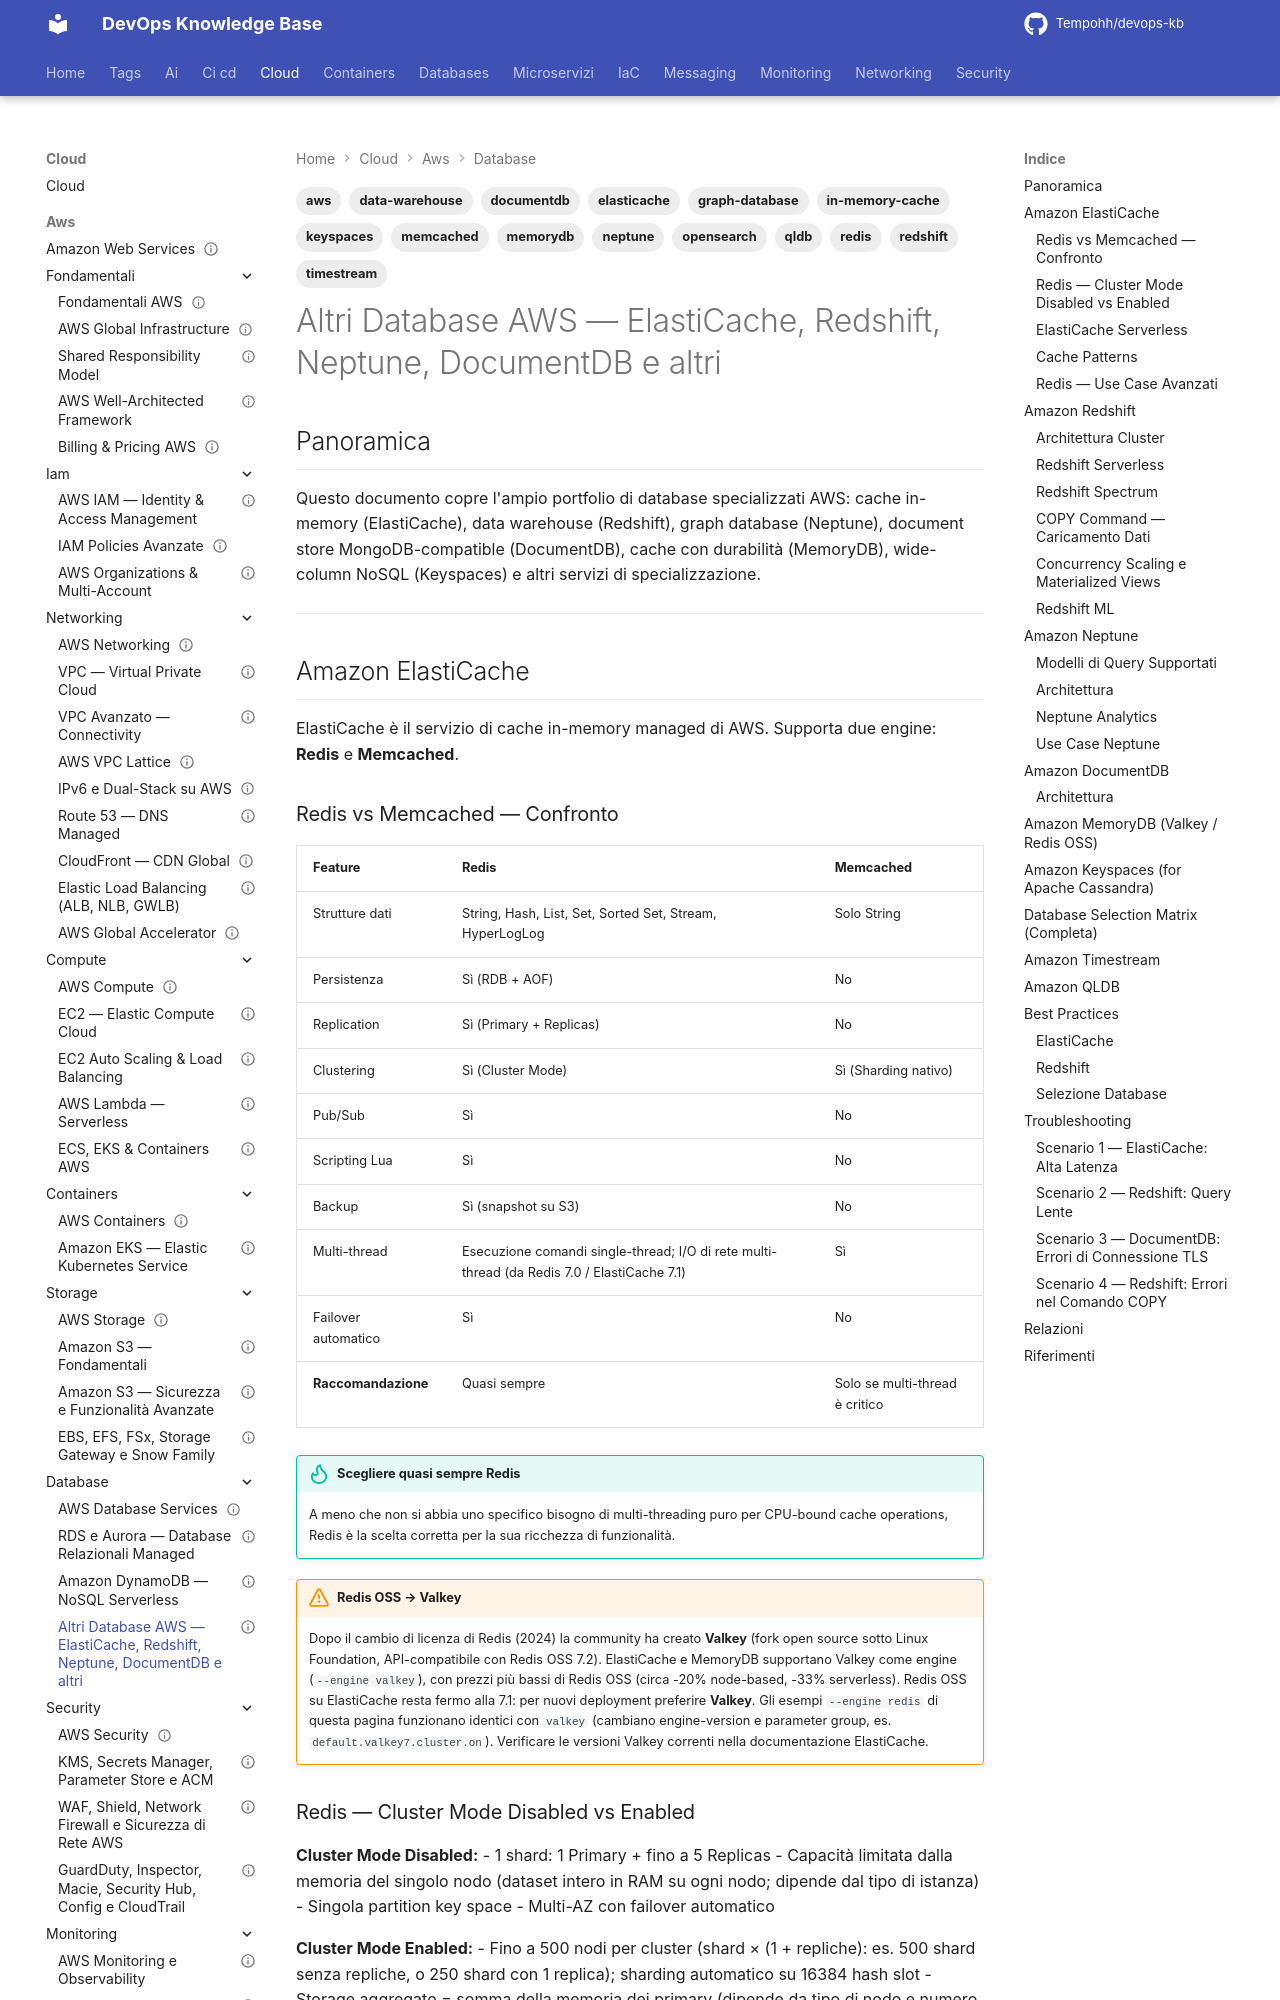

repository: Tempohh/devops-kb · page: cloud/aws/database/altri-db/index.html · generator: mkdocs

---
title: "Altri Database AWS — ElastiCache, Redshift, Neptune, DocumentDB e altri"
slug: altri-db
category: cloud
tags: [aws, elasticache, redis, memcached, redshift, neptune, documentdb, memorydb, keyspaces, timestream, qldb, opensearch, data-warehouse, graph-database, in-memory-cache]
search_keywords: [valkey, redis oss, zero-etl, neptune analytics, graphrag, timestream for influxdb, qldb end of support, elasticache, redis, memcached, cache aside, write through, write behind, cluster mode, redshift, spectrum, redshift serverless, ra3, concurrency scaling, materialized views, neptune, gremlin, sparql, opencypher, graph analytics, documentdb, mongodb compatible, memorydb for redis, keyspaces, cassandra, cql, timestream, qldb, database selection, cache patterns, redis auth, elasticache serverless]
parent: cloud/aws/database/_index
related: [cloud/aws/database/rds-aurora, cloud/aws/database/dynamodb, cloud/aws/security/kms-secrets, cloud/aws/messaging/sqs-sns]
official_docs: https://aws.amazon.com/products/databases/
status: reviewed
difficulty: intermediate
last_updated: 2026-10-03
last_verified: 2026-10-03
---

# Altri Database AWS — ElastiCache, Redshift, Neptune, DocumentDB e altri

## Panoramica

Questo documento copre l'ampio portfolio di database specializzati AWS: cache in-memory (ElastiCache), data warehouse (Redshift), graph database (Neptune), document store MongoDB-compatible (DocumentDB), cache con durabilità (MemoryDB), wide-column NoSQL (Keyspaces) e altri servizi di specializzazione.

---

## Amazon ElastiCache

ElastiCache è il servizio di cache in-memory managed di AWS. Supporta due engine: **Redis** e **Memcached**.

### Redis vs Memcached — Confronto

| Feature | Redis | Memcached |
|---------|-------|-----------|
| Strutture dati | String, Hash, List, Set, Sorted Set, Stream, HyperLogLog | Solo String |
| Persistenza | Sì (RDB + AOF) | No |
| Replication | Sì (Primary + Replicas) | No |
| Clustering | Sì (Cluster Mode) | Sì (Sharding nativo) |
| Pub/Sub | Sì | No |
| Scripting Lua | Sì | No |
| Backup | Sì (snapshot su S3) | No |
| Multi-thread | Esecuzione comandi single-thread; I/O di rete multi-thread (da Redis 7.0 / ElastiCache 7.1) | Sì |
| Failover automatico | Sì | No |
| **Raccomandazione** | Quasi sempre | Solo se multi-thread è critico |

!!! tip "Scegliere quasi sempre Redis"
    A meno che non si abbia uno specifico bisogno di multi-threading puro per CPU-bound cache operations, Redis è la scelta corretta per la sua ricchezza di funzionalità.

!!! warning "Redis OSS → Valkey"
    Dopo il cambio di licenza di Redis (2024) la community ha creato **Valkey** (fork open source sotto Linux Foundation, API-compatibile con Redis OSS 7.2). ElastiCache e MemoryDB supportano Valkey come engine (`--engine valkey`), con prezzi più bassi di Redis OSS (circa -20% node-based, -33% serverless). Redis OSS su ElastiCache resta fermo alla 7.1: per nuovi deployment preferire **Valkey**. Gli esempi `--engine redis` di questa pagina funzionano identici con `valkey` (cambiano engine-version e parameter group, es. `default.valkey7.cluster.on`). Verificare le versioni Valkey correnti nella documentazione ElastiCache.
